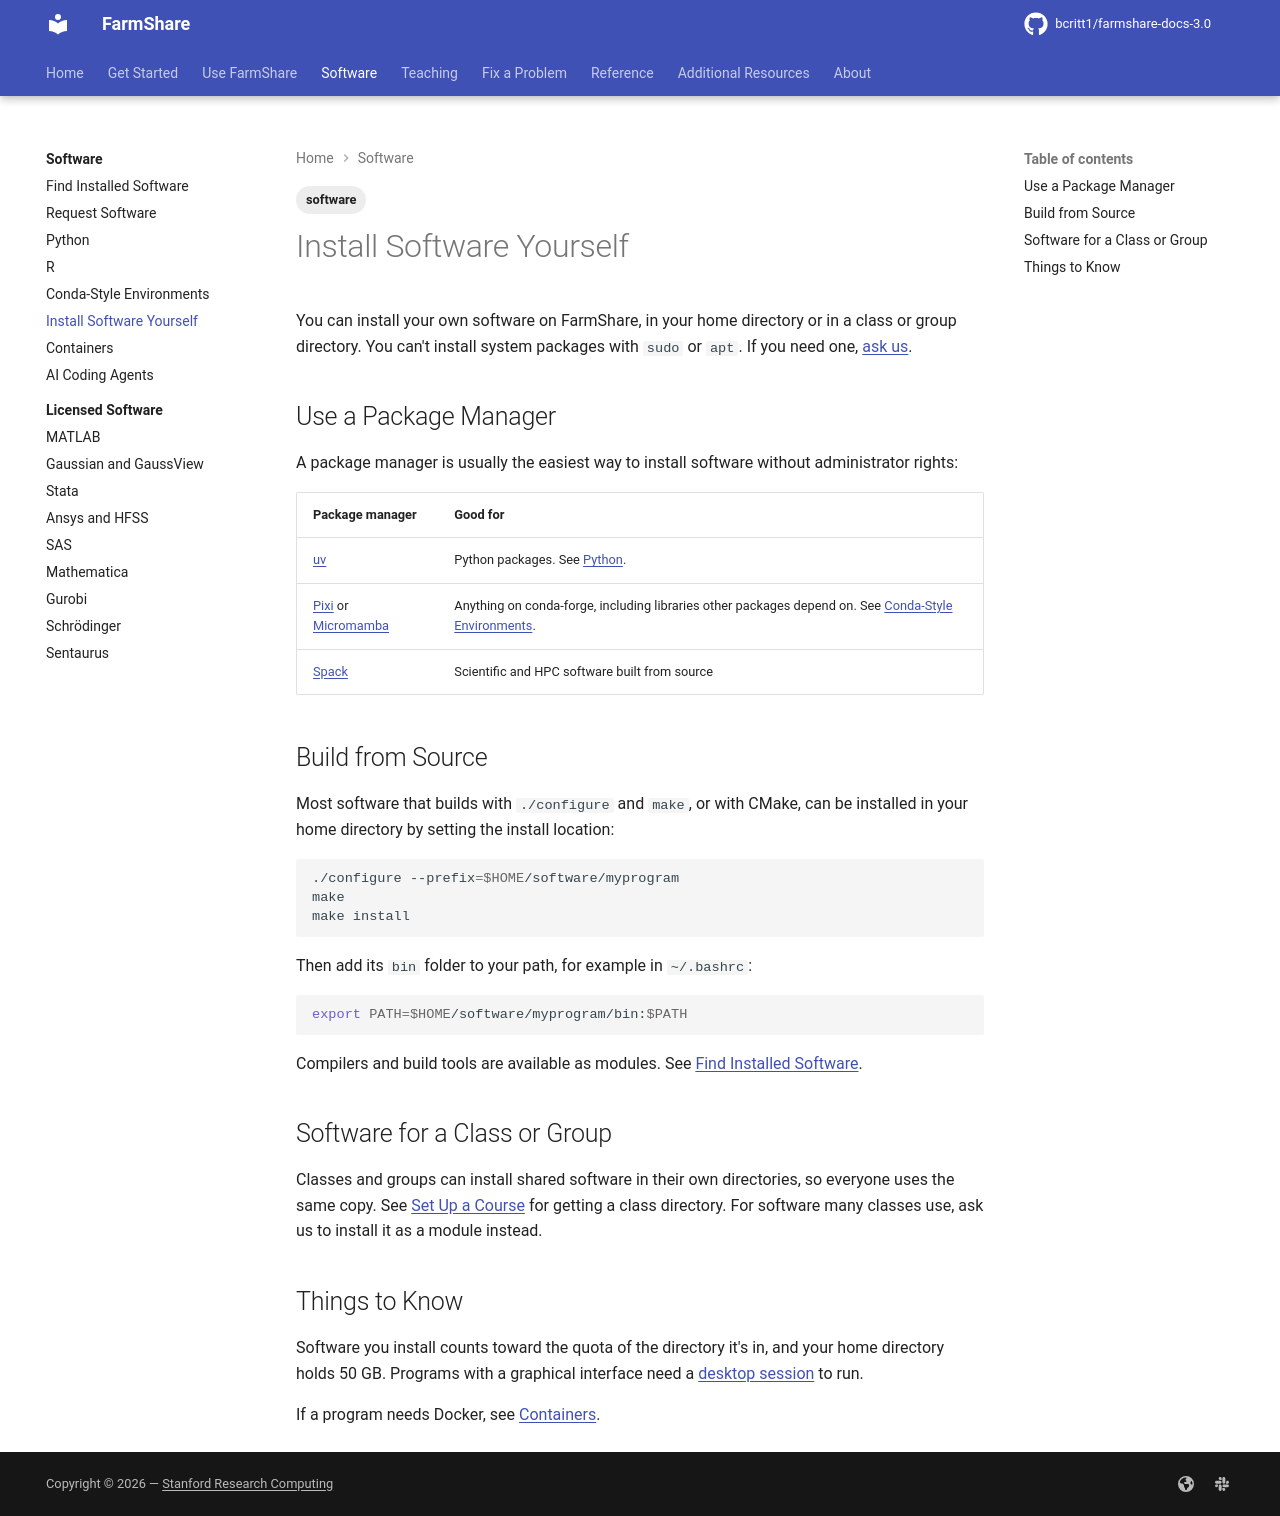

repository: bcritt1/farmshare-docs-3.0 · page: software/install-yourself/index.html · generator: mkdocs

---
tags:
    - software
---

You can install your own software on FarmShare, in your home directory or in a
class or group directory. You can't install system packages with `sudo` or
`apt`. If you need one, [ask us](request.md).

## Use a Package Manager

A package manager is usually the easiest way to install software without
administrator rights:

| Package manager | Good for |
|---|---|
| [uv](https://docs.astral.sh/uv/) | Python packages. See [Python](python.md). |
| [Pixi](https://pixi.prefix.dev/latest/) or [Micromamba](https://mamba.readthedocs.io/en/latest/user_guide/micromamba.html) | Anything on conda-forge, including libraries other packages depend on. See [Conda-Style Environments](conda-style-environments.md). |
| [Spack](https://spack.readthedocs.io/en/latest/) | Scientific and HPC software built from source |

## Build from Source

Most software that builds with `./configure` and `make`, or with CMake, can be
installed in your home directory by setting the install location:

```bash
./configure --prefix=$HOME/software/myprogram
make
make install
```

Then add its `bin` folder to your path, for example in `~/.bashrc`:

```bash
export PATH=$HOME/software/myprogram/bin:$PATH
```

Compilers and build tools are available as modules. See [Find Installed
Software](modules.md).

## Software for a Class or Group

Classes and groups can install shared software in their own directories, so
everyone uses the same copy. See [Set Up a
Course](../teaching/set-up-a-course.md) for getting a class directory. For
software many classes use, ask us to install it as a module instead.

## Things to Know

Software you install counts toward the quota of the directory it's in, and your
home directory holds {{ facts.home_quota }}. Programs with a graphical interface
need a [desktop session](../use/start-a-desktop.md) to run.

If a program needs Docker, see [Containers](containers.md).
